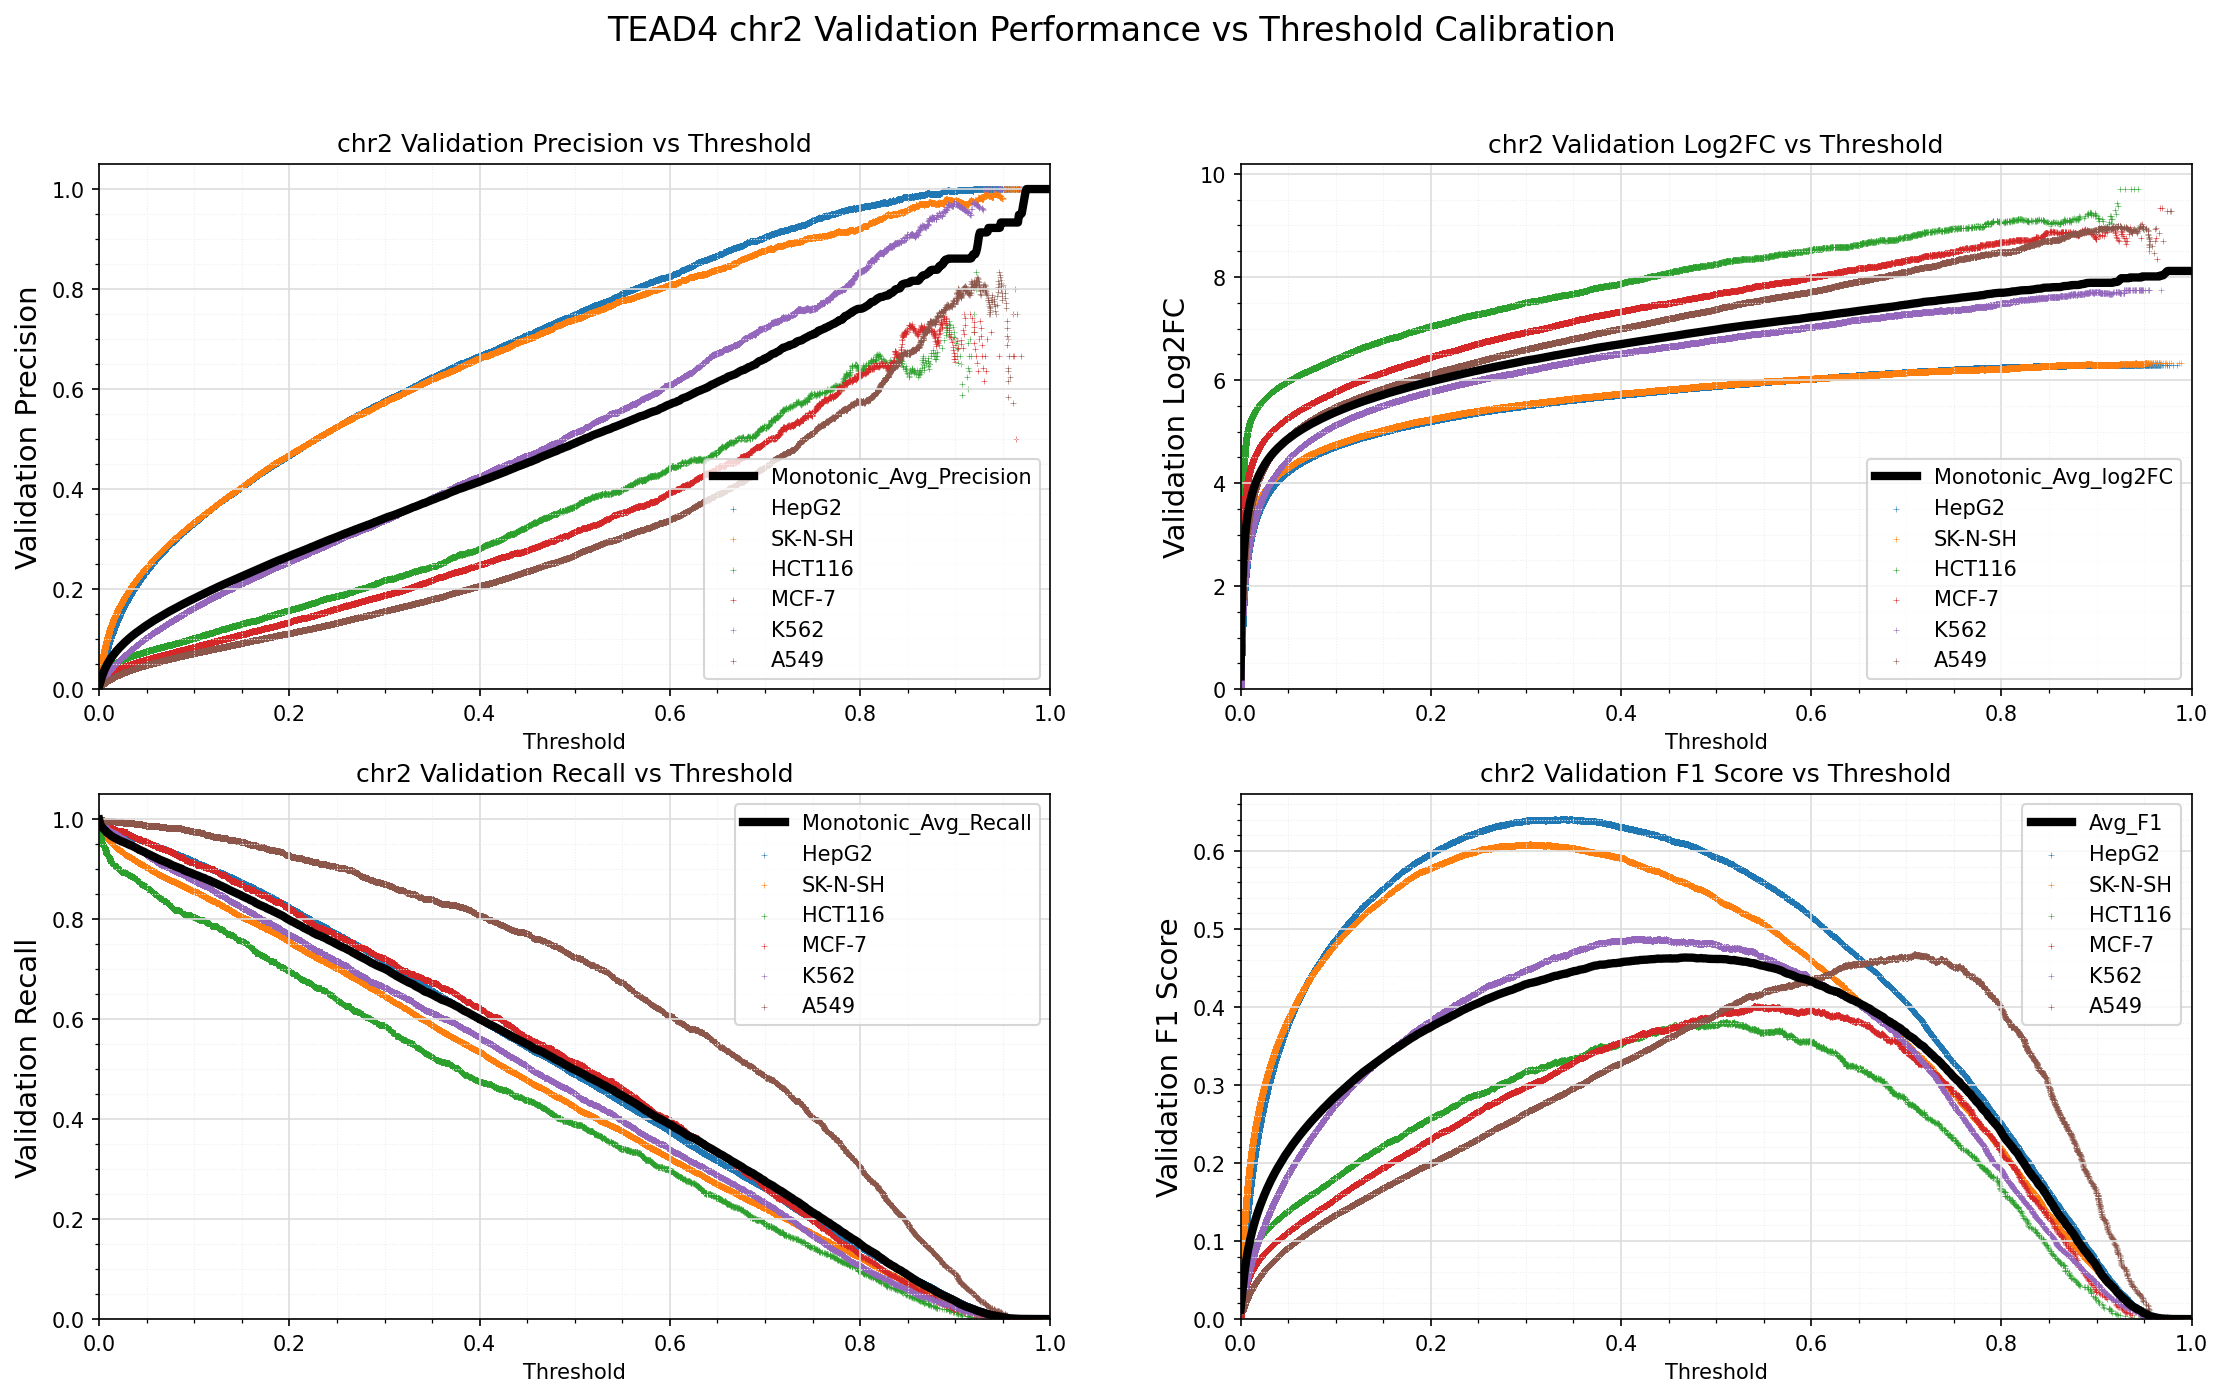

The file beside this chart, header and first rows:
Standard_Thresh	Monotonic_Avg_Precision	Monotonic_Avg_Recall	Monotonic_Avg_log2FC	Avg_F1
0.0	0.006165	0.999	0.2472	0.01221
0.001	0.01213	0.9906	1.417	0.02382
0.002	0.01866	0.9866	2.049	0.03632
0.003	0.02488	0.9837	2.484	0.04806
0.004	0.0305	0.9816	2.785	0.05848
0.005	0.03551	0.9797	3.008	0.06762
0.006	0.04	0.978	3.181	0.07572
0.007	0.0441	0.9761	3.322	0.08301
0.008	0.04783	0.9734	3.439	0.08956
0.009	0.05133	0.9719	3.541	0.09566
0.01	0.05459	0.9707	3.63	0.1013
0.011	0.05766	0.9692	3.709	0.1065
0.012	0.06053	0.9674	3.779	0.1114
0.013	0.06331	0.966	3.843	0.1161
0.014	0.06597	0.9652	3.903	0.1205
0.015	0.06852	0.9636	3.957	0.1247
0.016	0.07095	0.9626	4.007	0.1287
0.017	0.07331	0.9616	4.054	0.1326
0.018	0.07561	0.9609	4.099	0.1363
0.019	0.07777	0.9597	4.139	0.1398
0.02	0.0799	0.9585	4.178	0.1432
0.021	0.08203	0.9577	4.215	0.1466
0.022	0.08402	0.9568	4.25	0.1498
0.023	0.08597	0.9555	4.283	0.1529
0.024	0.08797	0.955	4.316	0.156
0.025	0.08986	0.9544	4.348	0.159
0.026	0.09173	0.9536	4.378	0.1619
0.027	0.09355	0.953	4.406	0.1647
0.028	0.09535	0.952	4.433	0.1675
0.029	0.09707	0.951	4.459	0.1701
0.03	0.09879	0.9502	4.484	0.1728
0.031	0.1005	0.9491	4.509	0.1753
0.032	0.1022	0.9482	4.532	0.1779
0.033	0.1038	0.9477	4.555	0.1803
0.034	0.1054	0.947	4.577	0.1827
0.035	0.1069	0.9461	4.598	0.185
0.036	0.1084	0.9451	4.618	0.1873
0.037	0.1099	0.9441	4.638	0.1895
0.038	0.1114	0.9431	4.657	0.1917
0.039	0.1129	0.9421	4.676	0.1938
0.04	0.1143	0.9408	4.693	0.1958
0.041	0.1157	0.94	4.711	0.1979
0.042	0.1171	0.9385	4.729	0.1999
0.043	0.1185	0.9379	4.747	0.202
0.044	0.1199	0.9373	4.763	0.204
0.045	0.1213	0.9362	4.78	0.206
0.046	0.1226	0.9355	4.796	0.2079
0.047	0.124	0.9347	4.812	0.2099
0.048	0.1252	0.9337	4.827	0.2116
0.049	0.1265	0.9326	4.842	0.2135
0.05	0.1278	0.9314	4.856	0.2152
0.051	0.1291	0.9304	4.87	0.217
0.052	0.1303	0.9298	4.885	0.2188
0.053	0.1316	0.9289	4.899	0.2206
0.054	0.1328	0.9281	4.913	0.2223
0.055	0.1341	0.927	4.926	0.224
0.056	0.1353	0.926	4.939	0.2256
0.057	0.1365	0.9254	4.953	0.2274
0.058	0.1377	0.9244	4.965	0.229
0.059	0.1388	0.9234	4.977	0.2305
... 941 more rows
